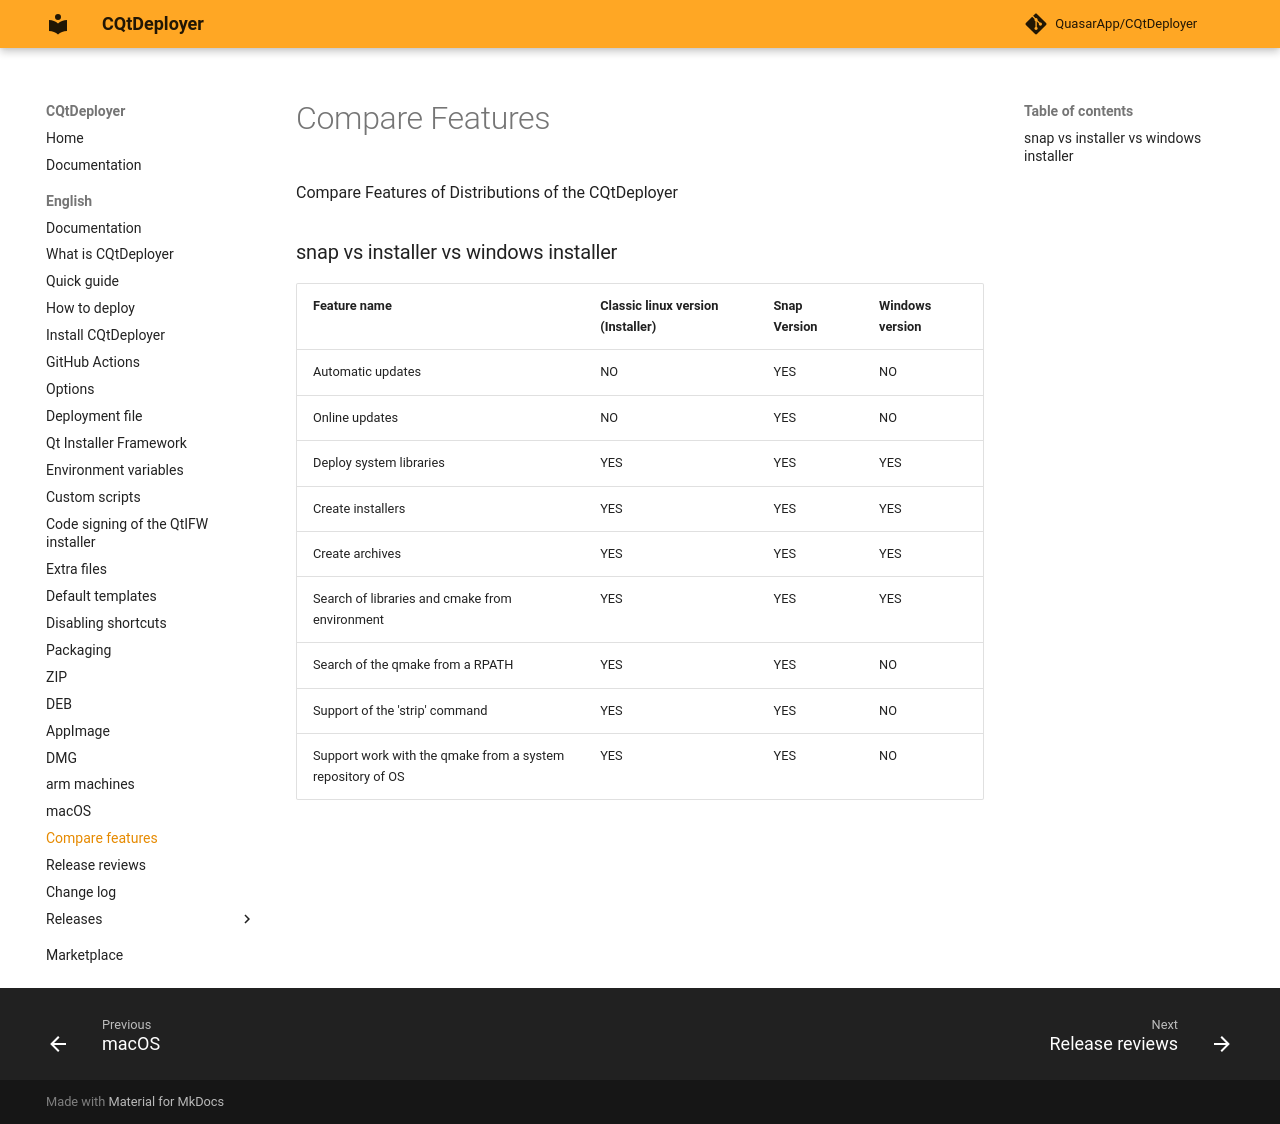

repository: QuasarApp/CQtDeployer · page: md/CompareFeatures/index.html · generator: mkdocs

# Compare Features

Compare Features of Distributions of the CQtDeployer

### snap vs installer vs windows installer

| Feature name  | Classic linux version (Installer)  |  Snap Version | Windows version |
|---|---|---|----|
| Automatic updates  | NO  |  YES | NO | 
| Online updates  | NO  | YES  | NO |
| Deploy system libraries  |  YES |  YES | YES |
| Create installers  |  YES | YES  | YES |
| Create archives  |  YES |  YES | YES |
| Search of libraries and cmake from environment  |  YES |  YES | YES |
| Search of the qmake from a RPATH |  YES |  YES | NO | 
| Support of the 'strip' command  |  YES |  YES | NO |
| Support work with the qmake from a system repository of OS| YES| YES| NO |
